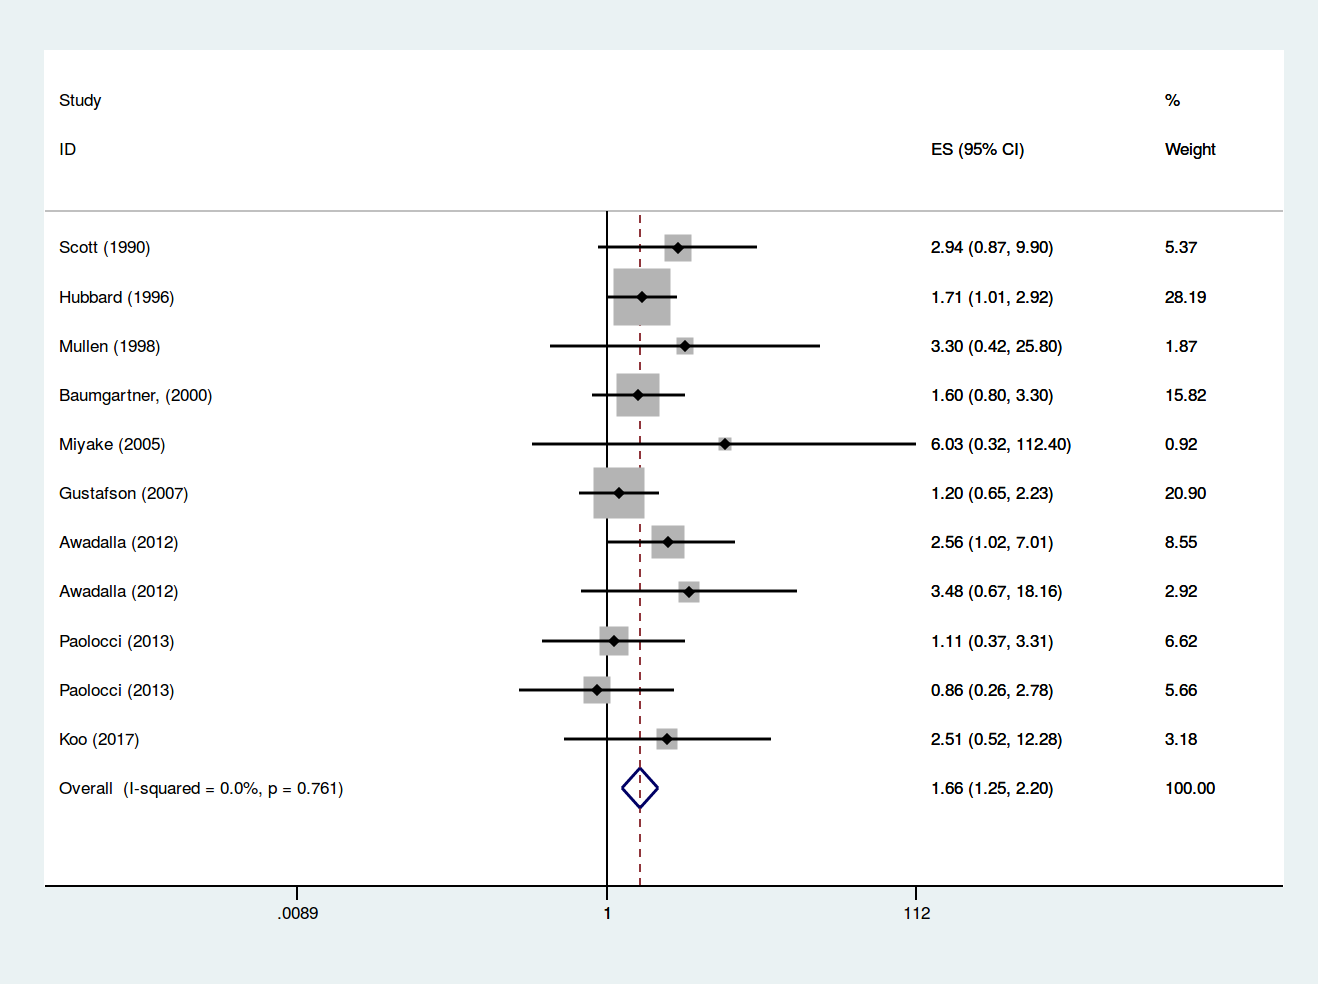

The data file committed next to this chart (first rows):
author, year, or, cilow, ciup
Scott, 1990, 2.94, 0.87, 9.9
Hubbard, 1996, 1.71, 1.01, 2.92
Mullen, 1998, 3.3, 0.42, 25.8
Baumgartner,, 2000, 1.6, 0.8, 3.3
Miyake, 2005, 6.03, 0.32, 112.4
Gustafson, 2007, 1.2, 0.65, 2.23
Awadalla, 2012, 2.56, 1.02, 7.01
Awadalla, 2012, 3.48, 0.67, 18.16
Paolocci, 2013, 1.11, 0.37, 3.31
Paolocci, 2013, 0.86, 0.26, 2.78
Koo, 2017, 2.51, 0.52, 12.28
